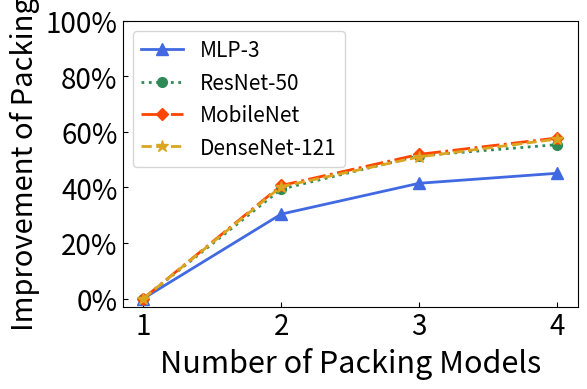

This chart was generated by the following Python code: (Note: this script raises an exception after producing the figure.)
# -*- coding: utf-8 -*-

import numpy as np
import matplotlib.pyplot as plt
import csv
import re

#csvpath = '/home/<user>/Development/mtml-tf/mt-exp/exp-result/exp-resnet.csv'
outpath = '/home/<user>/Development/mtml-tf/figure/cpu-model-improve.pdf'


model_no = [1,2,3,4]

improve_mlp = [0, 30.4, 41.5, 45.1]
improve_resnet = [0, 39.4, 51.4, 55.4]
improve_mobilenet = [0, 40.7, 51.9, 57.8]
improve_densenet = [0, 40.3, 51, 57.4]

plt.figure(figsize=(6, 4), dpi=70)

plt.plot(model_no, improve_mlp, color='royalblue', marker='^', linestyle='-', linewidth=2, markersize=8, label='MLP-3')
plt.plot(model_no, improve_resnet, color='seagreen', marker='o', linestyle=':', linewidth=2, markersize=7, label='ResNet-50')
plt.plot(model_no, improve_mobilenet, color='orangered', marker='D', linestyle='-.', linewidth=2, markersize=6, label='MobileNet')
plt.plot(model_no, improve_densenet, color='goldenrod', marker='*', linestyle='--', linewidth=2, markersize=9, label='DenseNet-121')
plt.yticks(np.arange(0,103,20), ('0%', '20%', '40%', '60%', '80%', '100%'))
plt.xticks(np.arange(1,5,1))
plt.tick_params(axis='y',direction='in',labelsize=20) 
plt.tick_params(axis='x',direction='in',bottom='False',labelsize=20)

plt.xlabel("Number of Packing Models", fontsize=22)
plt.ylabel("Improvement of Packing", fontsize=21)
plt.legend(loc='upper left', fontsize=15)
plt.tight_layout()
plt.savefig(outpath, format='pdf', bbox_inches='tight', pad_inches=0.05)
#plt.show()
#print(x_pt)
#print(y_pt)



